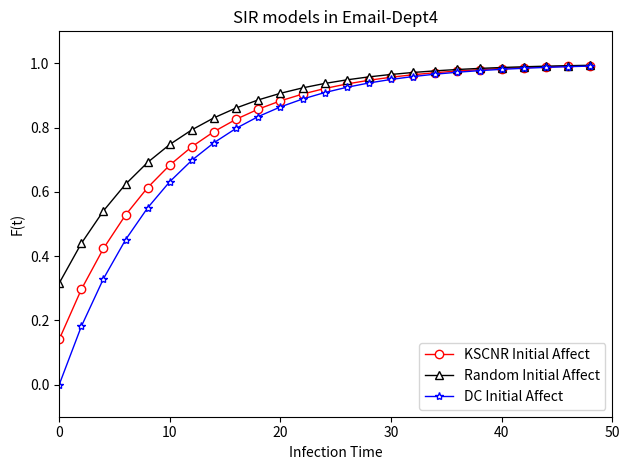

The matplotlib source for this figure:
import random
from scipy.integrate import odeint  # 导入 scipy.integrate 模块
import numpy as np  # 导入 numpy包
import matplotlib.pyplot as plt  # 导入 matplotlib包


def dySIR(y, t, lamda, mu, n):  # SIR 模型，导数函数
    i, s = y
    di_dt = lamda * s * i / n - mu * i  # di/dt = lamda*s*i-mu*i
    ds_dt = -lamda * s * i / n  # ds/dt = -lamda*s*i
    return np.array([di_dt, ds_dt])


number = 142  # 总人数
lamda = 1 / 12  # 感染率
mu = 0.1  # 恢复率
tEnd = 50  # 预测日期长度
t = np.arange(0, tEnd, 2)  # (start,stop,step)

i0 = 122 / number  # 患病者比例的初值
s0 = 1 - i0  # 易感者比例的初值
Y0 = (i0, s0)  # 微分方程组的初值

i1 = random.random()  # 患病者比例的初值
s1 = 1 - i1  # 易感者比例的初值
Y1 = (i1, s1)  # 微分方程组的初值
print(i1)

i2 = 142 / number  # 患病者比例的初值 全部节点
s2 = 1 - i2  # 易感者比例的初值
Y2 = (i2, s2)  # 微分方程组的初值

ySIR0 = odeint(dySIR, Y0, t, args=(lamda, mu, number))  # SIR 模型
ySIR1 = odeint(dySIR, Y1, t, args=(lamda, mu, number))
ySIR2 = odeint(dySIR, Y2, t, args=(lamda, mu, number))

plt.title("SIR models in Email-Dept4")
plt.xlabel('Infection Time')
plt.ylabel('F(t)')
plt.axis([0, tEnd, -0.1, 1.1])

plt.plot(t, 1 - ySIR0[:, 0], 'red', marker='o', lw=1, label='KSCNR Initial Affect', linestyle='-',
         markerfacecolor='white')
plt.plot(t, 1 - ySIR1[:, 0], 'black', marker='^', lw=1, label='Random Initial Affect',
         markerfacecolor='white')
plt.plot(t, 1 - ySIR2[:, 0], 'blue', marker='*', lw=1, label='DC Initial Affect',
         markerfacecolor='white')
plt.legend(loc='lower right')
plt.tight_layout()  # 自动调整子图参数，使之自动填充整个图像区域
plt.savefig('SIR模型-Email-Dept4.pdf')
plt.show()
